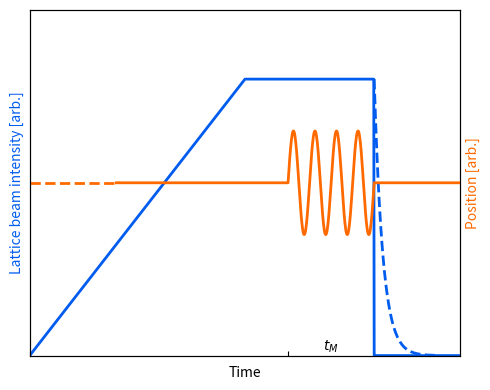

Recreate this plot in Python.
import numpy as np
import matplotlib.pyplot as plt
from pathlib import Path

bool_save_fig = False
# Time axis
t = np.linspace(0, 1, 1001)
t_ramp_up = 0.5
t_hold_end = 0.6
t_shake_end = 0.8
t_BM_end = 0.95
tticks = [0.0, t_hold_end, t_shake_end]
tticklabels = ['', '', '']

# Colors
c_int = "#005CEF"
c_pos = "#FF6A00"

#%% Intensity curve (blue, left y-axis)
I = np.zeros_like(t)
I_max = 0.8

# 0 to t_ramp_up: ramp from 0 to t_hold_end (linear for illustration)
mask_1 = (t >= 0.0) & (t < t_ramp_up)
I[mask_1] = I_max * (t[mask_1] / t_ramp_up)

# t_ramp_up to t_hold_end: constant t_hold_end
mask_2 = (t >= t_ramp_up) & (t < t_shake_end)
I[mask_2] = I_max

# t_hold_end to 1.0: back to 0 (already zero by initialization)

# Band mapping curve
t_BM = np.linspace(t_shake_end, t_BM_end, 201)
I_BM = I_max * np.exp(-(t_BM - t_shake_end) * 50)

#%% Position curve (red, right y-axis)
pos = np.full_like(t, 0.5)

# Oscillating piece: t_hold_end <= t <= t_shake_end
n_periods = 4
t_start = t_hold_end
t_end = t_shake_end
delta_t = t_end - t_start

# Angular frequency omega such that we get 4 periods in [t_hold_end, t_shake_end]
omega = n_periods * 2 * np.pi / delta_t  # this is your "f" in sin(f * T)

osc_mask = (t >= t_start) & (t <= t_end)
pos[osc_mask] = 0.5 + 0.15 * np.sin(omega * (t[osc_mask] - t_start))

#%% Plot
fig, ax1 = plt.subplots(figsize=(5, 4))

# Left axis: intensity
ax1.plot(t, I, color=c_int, lw=2, label='Intensity')
ax1.plot(t_BM, I_BM, color=c_int, lw=2, ls = "--")
ax1.set_xlim(0, 1)
ax1.set_ylim(0, 1)
ax1.set_xlabel('Time')
ax1.set_ylabel('Lattice beam intensity [arb.]', color=c_int)
ax1.set_yticks([])

# Custom x-ticks including t_M between 0.7 and t_shake_end
ax1.set_xticks(tticks)
ax1.tick_params(axis = 'x', labelcolor=c_int, direction = "in")
ax1.set_xticklabels(tticklabels)
text_height = 0.05
ax1.text(
    (t_hold_end + t_shake_end) / 2, text_height,
    r'$t_M$',
    transform=ax1.get_xaxis_transform(),
    ha='center', va='top'
)

# Right axis: position
ax2 = ax1.twinx()
ax2.set_ylim(0, 1)
ax2.set_ylabel('Position [arb.]', color=c_pos)
ax2.tick_params(axis='y', labelcolor=c_pos)
ax2.set_yticks([])

# Plot position in segments to handle dashed part
# 0 to 0.2: dashed at 0.5
mask_pos1 = (t >= 0.0) & (t <= 0.2)
ax2.plot(t[mask_pos1], pos[mask_pos1], color=c_pos, lw=2, ls='--')

# 0.2 to 1: solid
mask_pos2 = (t > 0.2)# & (t < t_hold_end)
ax2.plot(t[mask_pos2], pos[mask_pos2], color=c_pos, lw=2, ls='-')

fig.tight_layout()
plt.show()

fig1apath = Path(r"C:\Users\ken92\Documents\Studies\E5\simulation\E9_simulations\projects\band_spectroscopy\paper_figures\fig1",
                 "fig1b_v1.svg")
if bool_save_fig:
    fig.savefig(fig1apath, format = "svg")
